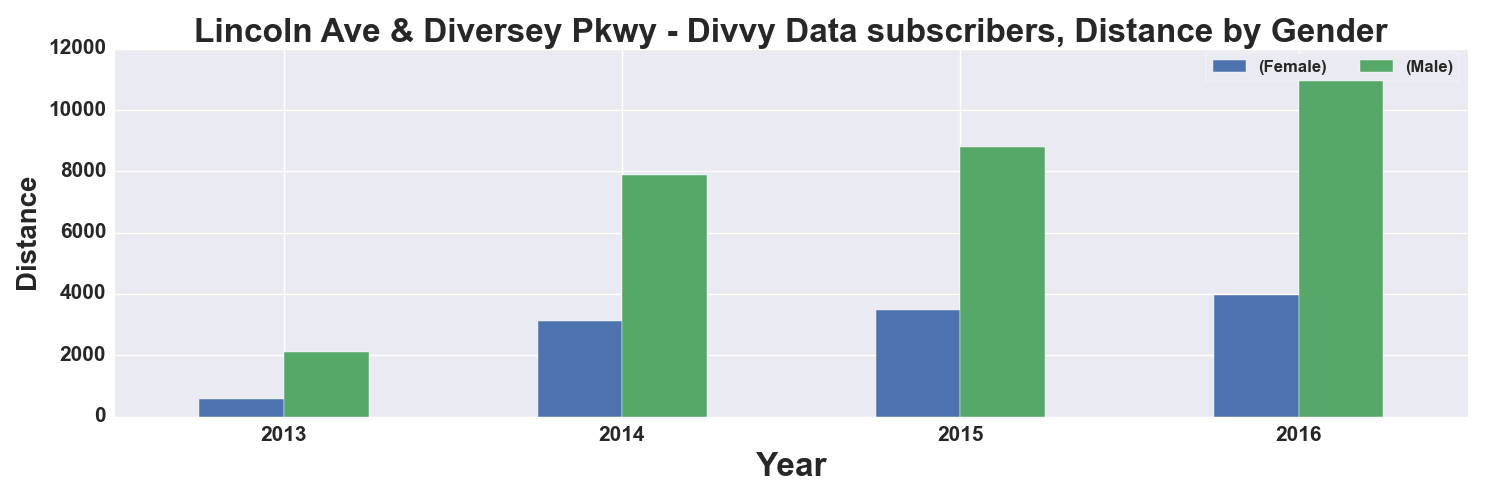

Source data for this figure (header and first rows):
, START TIME YEAR, DISTANCE_Miles, DISTANCE_Miles
GENDER, , Female, Male
0, 2013, 583.0, 2119
1, 2014, 3119, 7865
2, 2015, 3475, 8779
3, 2016, 3969, 11048
